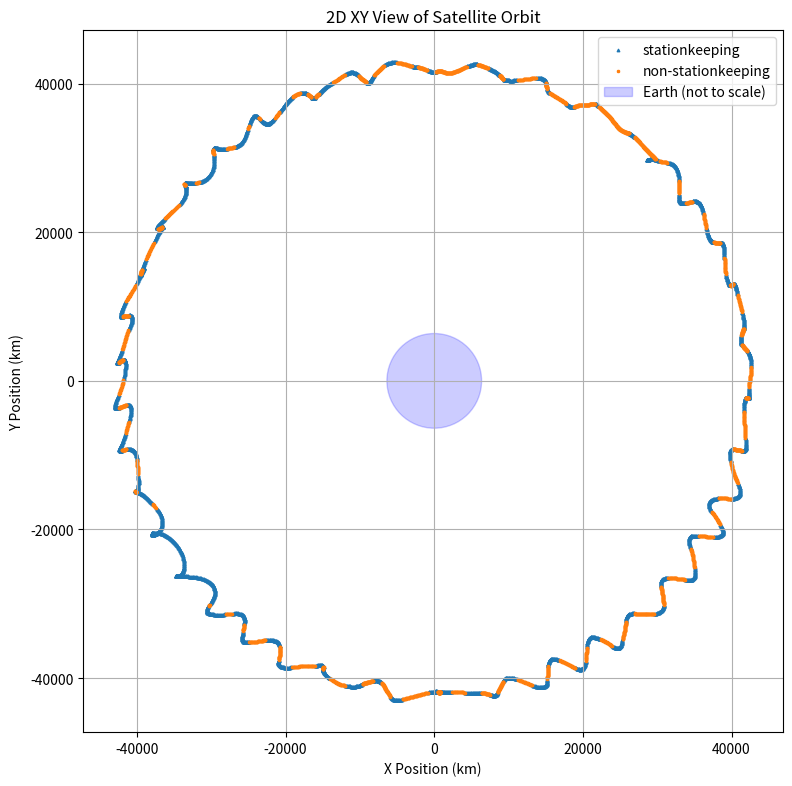
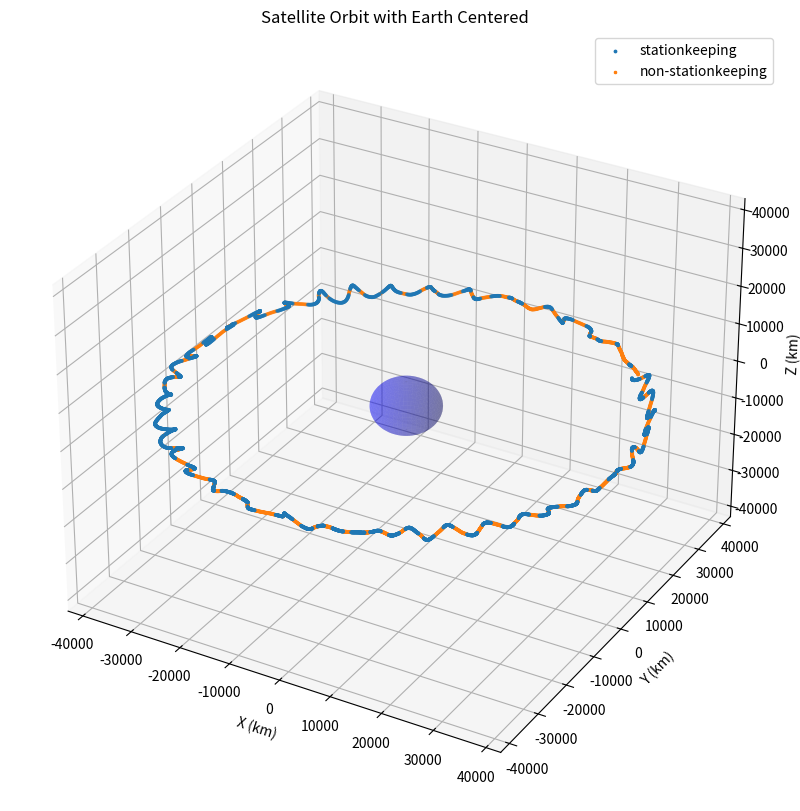

Recreate these plots in Python, in order.
import numpy as np
import pandas as pd
import matplotlib.pyplot as plt
from mpl_toolkits.mplot3d import Axes3D
#correctlty implements the drifting of satellite 
# accounts for drift in the velocity variable

# [redacted]
class Satellite:
    EARTH_RADIUS = 6371  # km
    MU = 398600.4418     # km^3/s^2

    def __init__(self, sat_id, longitude_deg,
                 eccentricity=0, noise_std=0.01, max_drift_km=100,
                 time_step=60):
        self.sat_id = sat_id
        self.a = self.EARTH_RADIUS + 35786
        self.longitude = np.radians(longitude_deg)
        self.ecc = eccentricity
        self.noise_std = noise_std
        self.max_drift = max_drift_km
        self.time_step = time_step
        self.omega = np.sqrt(self.MU / self.a**3)  # rad/sec

        # Initialize position and velocity (circular, equatorial)
        self.x = self.a * np.cos(self.longitude)
        self.y = self.a * np.sin(self.longitude)
        self.z = 0
        self.vx = -self.orbital_velocity() * np.sin(self.longitude)
        self.vy = self.orbital_velocity() * np.cos(self.longitude)
        self.vz = 0

        self.log = []

    def orbital_velocity(self):
        return np.sqrt(self.MU / self.a)

    def propagate(self, duration):
        for t in range(0, duration, self.time_step):
            angle = self.longitude + self.omega * t
            ideal_x = self.a * np.cos(angle)
            ideal_y = self.a * np.sin(angle)
            ideal_z = 0

            # Add noise to velocity instead of position
            noise = np.random.normal(0, self.noise_std, 3)
            self.vx += noise[0]
            self.vy += noise[1]
            self.vz += noise[2]

            # Then update position as usual
            self.x += self.vx * self.time_step
            self.y += self.vy * self.time_step
            self.z += self.vz * self.time_step


            dx = self.x - ideal_x
            dy = self.y - ideal_y
            dz = self.z - ideal_z
            drift_distance = np.sqrt(dx**2 + dy**2 + dz**2)

            if drift_distance > self.max_drift:
                status = "stationkeeping"

                # Proportional-Derivative Control
                kp = 1e-5
                kd = 2e-4
                desired_vx = -self.orbital_velocity() * np.sin(angle)
                desired_vy = self.orbital_velocity() * np.cos(angle)
                desired_vz = 0

                dvx = self.vx - desired_vx
                dvy = self.vy - desired_vy
                dvz = self.vz - desired_vz

                ax = -kp * dx - kd * dvx
                ay = -kp * dy - kd * dvy
                az = -kp * dz - kd * dvz
            else:
                status = "non-stationkeeping"
                ax = ay = az = 0
                desired_vx = desired_vy = desired_vz = 0

            self.vx += ax * self.time_step
            self.vy += ay * self.time_step
            self.vz += az * self.time_step

            self.log.append({
                "Time (s)": t,
                "Satellite ID": self.sat_id,
                "Longitude (deg)": np.degrees(self.longitude),
                "X (km)": self.x,
                "Y (km)": self.y,
                "Z (km)": self.z,
                "VX": self.vx,
                "VY": self.vy,
                "VZ": self.vz,
                "ideal VX": desired_vx,
                "ideal VY": desired_vy,
                "ideal VZ": desired_vz,
                "ideal x": ideal_x,
                "ideal_y": ideal_y,
                "ideal_z": ideal_z,
                "Status": status
            })

    def get_log(self):
        return pd.DataFrame(self.log)

def plot3d(log_df):
    x = log_df["X (km)"].values
    y = log_df["Y (km)"].values
    z = log_df["Z (km)"].values
    status = log_df["Status"].values

    fig = plt.figure(figsize=(10, 10))
    ax = fig.add_subplot(111, projection='3d')

    # Plot satellite trajectory
    ax.scatter(x[status == "stationkeeping"], y[status == "stationkeeping"], z[status == "stationkeeping"], label="stationkeeping", s=3)
    ax.scatter(x[status == "non-stationkeeping"], y[status == "non-stationkeeping"], z[status == "non-stationkeeping"], label="non-stationkeeping", s=3, marker='x')
    
    # Plot Earth
    R = 6371  # Earth's radius in km
    u, v = np.mgrid[0:2*np.pi:50j, 0:np.pi:25j]
    ex = R * np.cos(u) * np.sin(v)
    ey = R * np.sin(u) * np.sin(v)
    ez = R * np.cos(v)
    ax.plot_surface(ex, ey, ez, color='blue', alpha=0.3, linewidth=0)

    ax.set_xlabel("X (km)")
    ax.set_ylabel("Y (km)")
    ax.set_zlabel("Z (km)")
    ax.set_title("Satellite Orbit with Earth Centered")
    ax.legend()
    # Set equal aspect ratio for 3D plot
    max_range = np.array([x.max() - x.min(), y.max() - y.min(), z.max() - z.min()]).max() / 2.0

    mid_x = (x.max() + x.min()) * 0.5
    mid_y = (y.max() + y.min()) * 0.5
    mid_z = (z.max() + z.min()) * 0.5

    ax.set_xlim(mid_x - max_range, mid_x + max_range)
    ax.set_ylim(mid_y - max_range, mid_y + max_range)
    ax.set_zlim(mid_z - max_range, mid_z + max_range)

    plt.show()

def plot2d(log_df):
    import matplotlib.pyplot as plt

    x = log_df["X (km)"].values
    y = log_df["Y (km)"].values
    status = log_df["Status"].values

    fig, ax = plt.subplots(figsize=(8, 8))

    # Plot satellite trajectory
    ax.scatter(x[status == "stationkeeping"], y[status == "stationkeeping"],
               label="stationkeeping", s=3, marker='^')
    ax.scatter(x[status == "non-stationkeeping"], y[status == "non-stationkeeping"],
               label="non-stationkeeping", s=3, marker='x')

    # Plot Earth
    earth = plt.Circle((0, 0), 6371, color='blue', alpha=0.2, label="Earth (not to scale)")
    ax.add_artist(earth)

    ax.set_xlabel("X Position (km)")
    ax.set_ylabel("Y Position (km)")
    ax.set_title("2D XY View of Satellite Orbit")
    ax.set_aspect('equal')
    ax.grid(True)
    ax.legend()
    plt.tight_layout()
    plt.show()


sat = Satellite(
        sat_id= '01',
        longitude_deg= 45,
        noise_std=0.1,
        max_drift_km=1000,
        time_step=10
    )

sat.propagate(duration=86400)
df = sat.get_log()
df.to_csv("testLogUpdated.csv", index=False)

plot2d(df)
plot3d(df)
